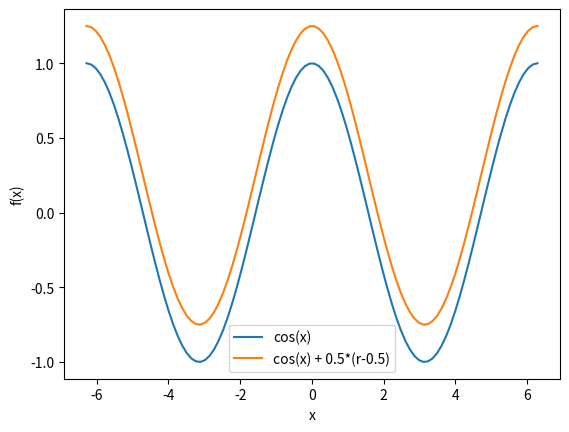

Generate this figure with matplotlib:
import matplotlib.pyplot as plt
import random

import numpy as np

x = np.linspace(-2*np.pi, 2*np.pi, 100)
r = random.randint(0,1)
y1 = np.cos(x)
y2 = np.cos(x) + 0.5*(r-0.5)

plt.plot(x,y1, label = "cos(x)")
plt.plot(x, y2, label = "cos(x) + 0.5*(r-0.5)")
plt.xlabel("x")
plt.ylabel("f(x)")
plt.legend()
plt.show()

